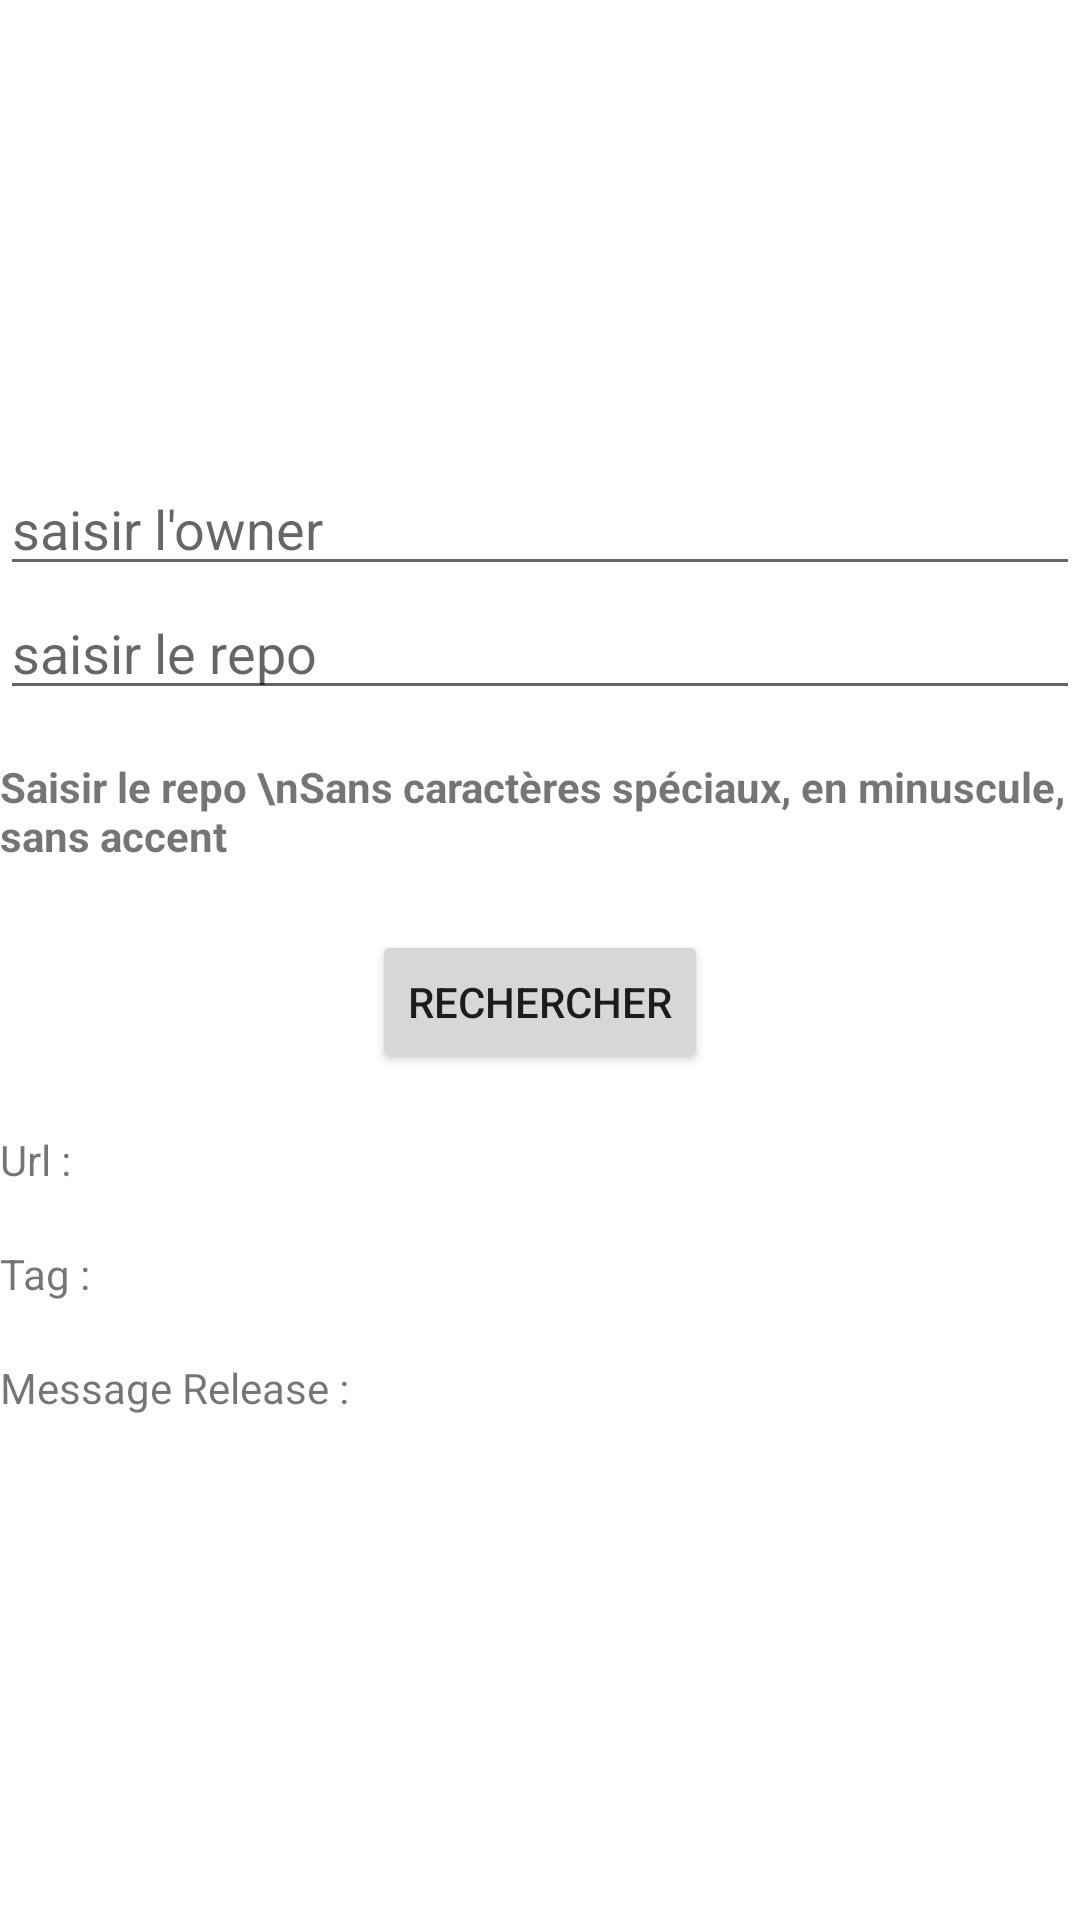

Write the Android layout XML for this screen, with the resource values it uses.
<!-- AndroidManifest.xml: application theme Theme.GitHubAppli -->
<!-- res/layout/activity_tag.xml -->
<?xml version="1.0" encoding="utf-8"?>
<LinearLayout xmlns:android="http://schemas.android.com/apk/res/android"
    xmlns:app="http://schemas.android.com/apk/res-auto"
    xmlns:tools="http://schemas.android.com/tools"
    android:layout_width="match_parent"
    android:layout_height="match_parent"
    android:gravity="center"
    android:orientation="vertical"
    tools:context=".TagActivity">

    <ProgressBar
        android:id="@+id/progressBar"
        style="?android:attr/progressBarStyle"
        android:layout_width="match_parent"
        android:layout_height="wrap_content"
        android:visibility="gone"
        tools:visibility="visible" />

    <LinearLayout
        android:layout_width="match_parent"
        android:layout_height="wrap_content"
        android:gravity="center"
        android:orientation="vertical">

        <EditText
            android:id="@+id/etRechercheOwner"
            android:layout_width="match_parent"
            android:layout_height="wrap_content"
            android:layout_weight="1"
            android:hint="saisir l'owner "
            android:visibility="visible"
            tools:text="saisir l'owner " />

        <EditText
            android:id="@+id/etRechercheRepo"
            android:layout_width="match_parent"
            android:layout_height="wrap_content"
            android:layout_weight="1"
            android:hint="saisir le repo"
            android:visibility="visible"
            tools:text="saisir le repo" />

        <Space
            android:layout_width="match_parent"
            android:layout_height="16dp"
            android:layout_weight="1" />

        <TextView
            android:id="@+id/textView"
            android:layout_width="match_parent"
            android:layout_height="wrap_content"
            android:layout_weight="1"
            android:text="Saisir le repo \nSans caractères spéciaux, en minuscule, sans accent"
            android:textStyle="bold" />

        <Space
            android:layout_width="match_parent"
            android:layout_height="22dp"
            android:layout_weight="2" />

        <Button
            android:id="@+id/btRecherche"
            android:layout_width="wrap_content"
            android:layout_height="wrap_content"
            android:layout_weight="1"
            android:onClick="onBTRechercheClick"
            android:text="rechercher" />

    </LinearLayout>

    <LinearLayout
        android:layout_width="match_parent"
        android:layout_height="wrap_content"
        android:gravity="center"
        android:orientation="horizontal">

        <TextView
            android:id="@+id/tvError"
            android:layout_width="match_parent"
            android:layout_height="wrap_content"
            android:textColor="#750B0B"
            android:visibility="invisible" />
    </LinearLayout>

    <LinearLayout
        android:layout_width="match_parent"
        android:layout_height="wrap_content"
        android:orientation="vertical">

        <TextView
            android:id="@+id/textView3"
            android:layout_width="match_parent"
            android:layout_height="wrap_content"
            android:labelFor="@id/tvUrl"
            android:text="Url : " />

        <TextView
            android:id="@+id/tvUrl"
            android:layout_width="match_parent"
            android:layout_height="wrap_content"
            android:autoLink="all"
            android:textColor="#0B0A0A" />

        <TextView
            android:id="@+id/textView4"
            android:layout_width="match_parent"
            android:layout_height="wrap_content"
            android:labelFor="@id/tvRef"
            android:text="Tag : " />

        <TextView
            android:id="@+id/tvRef"
            android:layout_width="match_parent"
            android:layout_height="wrap_content"
            android:textColor="#0B0A0A" />

        <TextView
            android:id="@+id/textView5"
            android:layout_width="match_parent"
            android:layout_height="wrap_content"
            android:labelFor="@id/tvMessage"
            android:text="Message Release : " />

        <TextView
            android:id="@+id/tvMessage"
            android:layout_width="match_parent"
            android:layout_height="match_parent"
            android:textColor="#070707"
            android:textSize="10sp" />
    </LinearLayout>

</LinearLayout>
<!-- resources referenced by this layout -->
<resources>
  <style name="Theme.GitHubAppli" parent="Theme.MaterialComponents.DayNight.DarkActionBar">
          
          <item name="colorPrimary">@color/purple_500</item>
          <item name="colorPrimaryVariant">@color/purple_700</item>
          <item name="colorOnPrimary">@color/white</item>
          
          <item name="colorSecondary">@color/teal_200</item>
          <item name="colorSecondaryVariant">@color/teal_700</item>
          <item name="colorOnSecondary">@color/black</item>
          
          <item name="android:statusBarColor" tools:targetApi="l">?attr/colorPrimaryVariant</item>
          
      </style>
  <!-- not gathered from this repository: default colours our renderer supplied (Android Studio template values) -->
  <color name="purple_500">#FF6200EE</color>
  <color name="purple_700">#FF3700B3</color>
  <color name="teal_200">#FF03DAC5</color>
  <color name="teal_700">#FF018786</color>
  <color name="black">#FF000000</color>
  <color name="white">#FFFFFFFF</color>
</resources>
